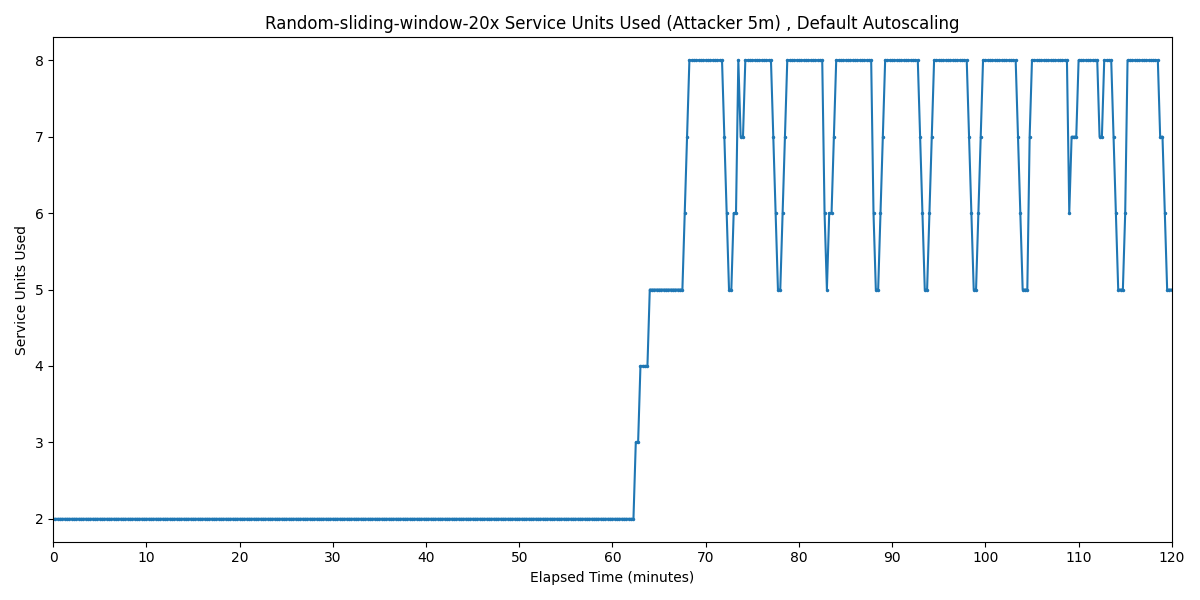

The data file committed next to this chart (first rows):
Timestamp, Service Units Used
2025-03-31 15:53:45.328, 2
2025-03-31 15:54:00.328, 2
2025-03-31 15:54:15.328, 2
2025-03-31 15:54:30.328, 2
2025-03-31 15:54:45.328, 2
2025-03-31 15:55:00.328, 2
2025-03-31 15:55:15.328, 2
2025-03-31 15:55:30.328, 2
2025-03-31 15:55:45.328, 2
2025-03-31 15:56:00.328, 2
2025-03-31 15:56:15.328, 2
2025-03-31 15:56:30.328, 2
2025-03-31 15:56:45.328, 2
2025-03-31 15:57:00.328, 2
2025-03-31 15:57:15.328, 2
2025-03-31 15:57:30.328, 2
2025-03-31 15:57:45.328, 2
2025-03-31 15:58:00.328, 2
2025-03-31 15:58:15.328, 2
2025-03-31 15:58:30.328, 2
2025-03-31 15:58:45.328, 2
2025-03-31 15:59:00.328, 2
2025-03-31 15:59:15.328, 2
2025-03-31 15:59:30.328, 2
2025-03-31 15:59:45.328, 2
2025-03-31 16:00:00.328, 2
2025-03-31 16:00:15.328, 2
2025-03-31 16:00:30.328, 2
2025-03-31 16:00:45.328, 2
2025-03-31 16:01:00.328, 2
2025-03-31 16:01:15.328, 2
2025-03-31 16:01:30.328, 2
2025-03-31 16:01:45.328, 2
2025-03-31 16:02:00.328, 2
2025-03-31 16:02:15.328, 2
2025-03-31 16:02:30.328, 2
2025-03-31 16:02:45.328, 2
2025-03-31 16:03:00.328, 2
2025-03-31 16:03:15.328, 2
2025-03-31 16:03:30.328, 2
2025-03-31 16:03:45.328, 2
2025-03-31 16:04:00.328, 2
2025-03-31 16:04:15.328, 2
2025-03-31 16:04:30.328, 2
2025-03-31 16:04:45.328, 2
2025-03-31 16:05:00.328, 2
2025-03-31 16:05:15.328, 2
2025-03-31 16:05:30.328, 2
2025-03-31 16:05:45.328, 2
2025-03-31 16:06:00.328, 2
2025-03-31 16:06:15.328, 2
2025-03-31 16:06:30.328, 2
2025-03-31 16:06:45.328, 2
2025-03-31 16:07:00.328, 2
2025-03-31 16:07:15.328, 2
2025-03-31 16:07:30.328, 2
2025-03-31 16:07:45.328, 2
2025-03-31 16:08:00.328, 2
2025-03-31 16:08:15.328, 2
2025-03-31 16:08:30.328, 2
... 421 more rows
